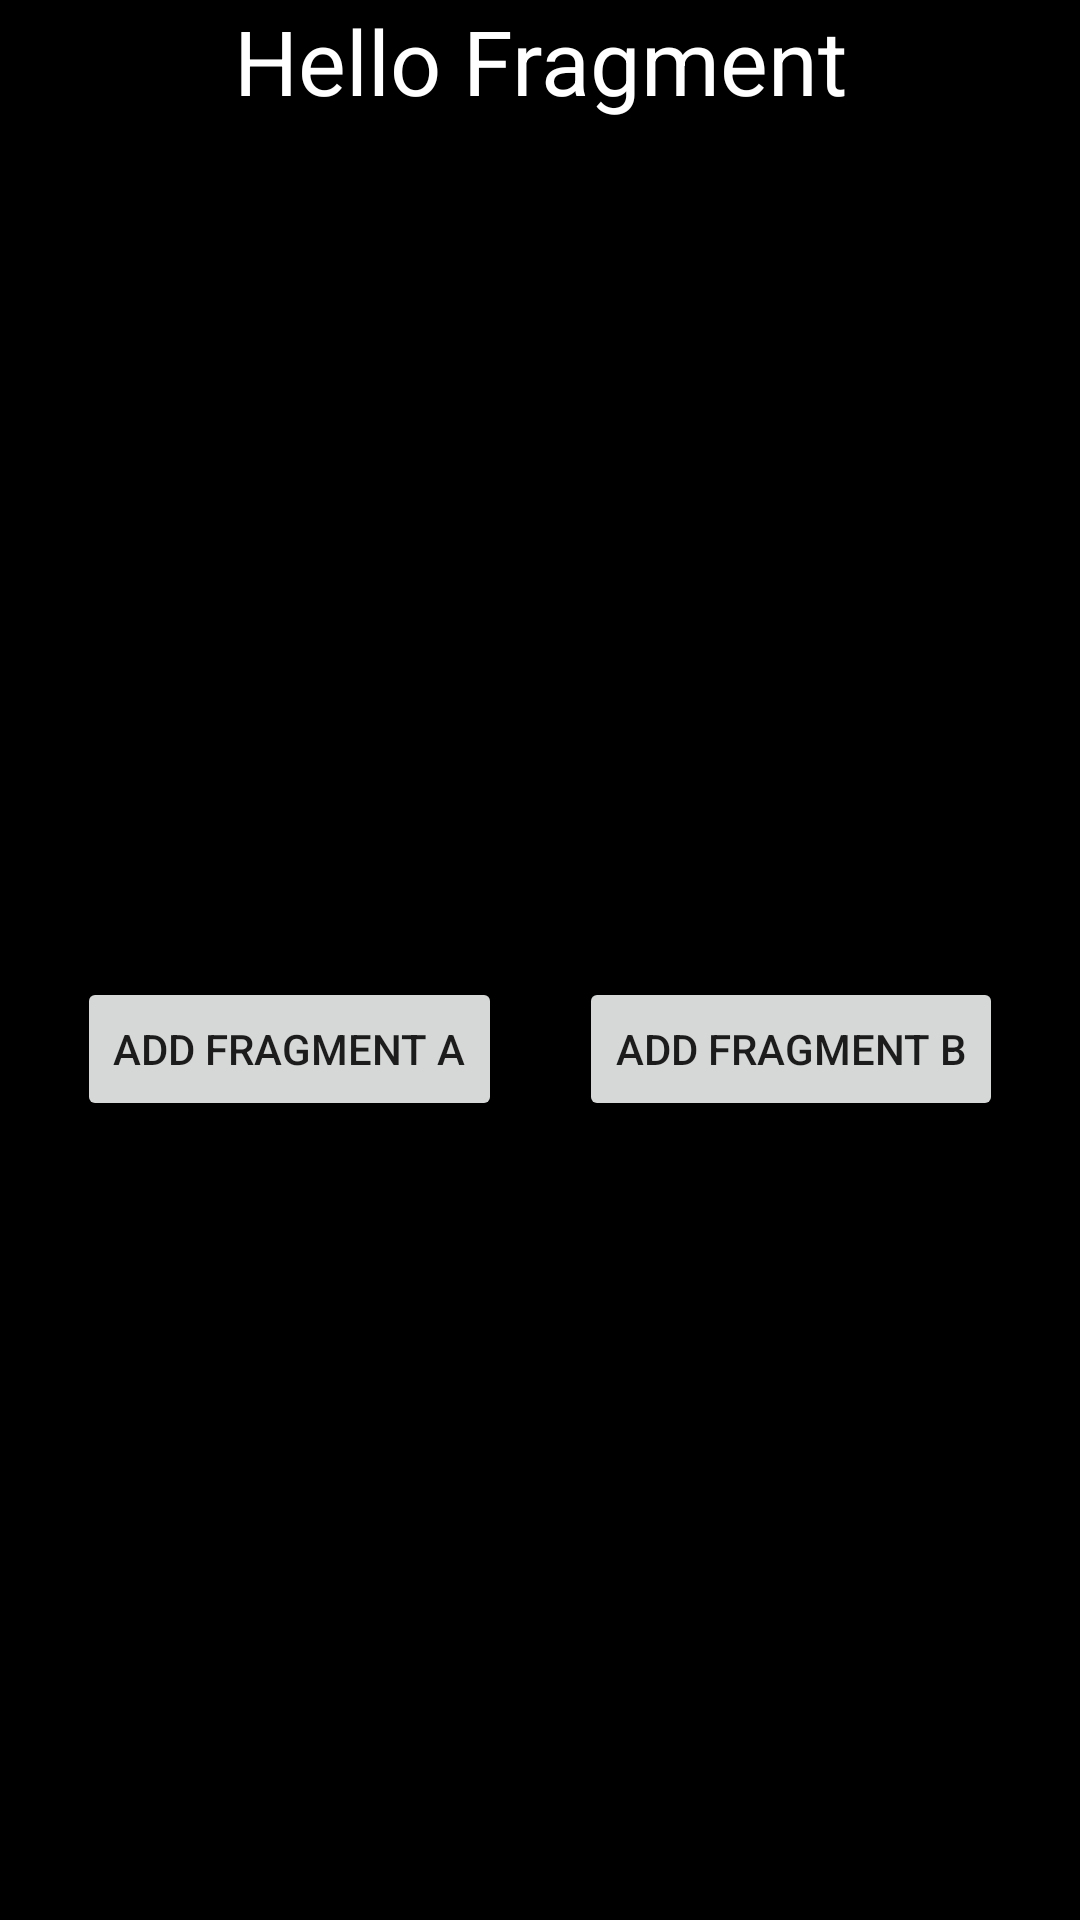

The Android layout XML behind this screen, and the referenced resources:
<!-- AndroidManifest.xml: application theme Theme.WEEK24 -->
<!-- res/layout/activity_fragment_main.xml -->
<?xml version="1.0" encoding="utf-8"?>
<androidx.constraintlayout.widget.ConstraintLayout xmlns:android="http://schemas.android.com/apk/res/android"
    xmlns:app="http://schemas.android.com/apk/res-auto"
    xmlns:tools="http://schemas.android.com/tools"
    android:layout_width="match_parent"
    android:layout_height="match_parent"
    tools:context=".ActivityFragmentIntroduce"
    android:background="@color/black">

    <TextView
        android:id="@+id/tv_hello_fragment"
        android:layout_width="wrap_content"
        android:layout_height="wrap_content"
        app:layout_constraintTop_toTopOf="parent"
        app:layout_constraintLeft_toLeftOf="parent"
        app:layout_constraintRight_toRightOf="parent"
        android:text="Hello Fragment"
        android:textSize="30sp"
        android:gravity="center"
        android:textColor="@color/white"/>

    <FrameLayout
        android:id="@+id/fr_contain_fragment_top"
        android:layout_width="match_parent"
        android:layout_height="0dp"
        app:layout_constraintTop_toBottomOf="@+id/tv_hello_fragment"
        app:layout_constraintBottom_toTopOf="@id/fr_contain_fragment_bottom"
        app:layout_constraintLeft_toLeftOf="parent"
        app:layout_constraintRight_toRightOf="parent"
        app:layout_constraintHeight_percent="0.4"
        app:layout_constraintVertical_bias="0">
    </FrameLayout>

    <Button
        android:id="@+id/bt_add_fragment_a"
        android:layout_width="wrap_content"
        android:layout_height="wrap_content"
        app:layout_constraintTop_toBottomOf="@+id/fr_contain_fragment_top"
        app:layout_constraintRight_toLeftOf="@+id/bt_add_fragment_b"
        app:layout_constraintLeft_toLeftOf="parent"
        android:text="ADD FRAGMENT A"
        android:onClick="addFragment" />

    <Button
        android:id="@+id/bt_add_fragment_b"
        android:layout_width="wrap_content"
        android:layout_height="wrap_content"
        app:layout_constraintTop_toBottomOf="@+id/fr_contain_fragment_top"
        app:layout_constraintLeft_toRightOf="@+id/bt_add_fragment_a"
        app:layout_constraintRight_toRightOf="parent"
        android:text="ADD FRAGMENT B"
        android:onClick="addFragment"/>

    <FrameLayout
        android:id="@+id/fr_contain_fragment_bottom"
        android:layout_width="match_parent"
        android:layout_height="0dp"
        app:layout_constraintTop_toBottomOf="@+id/fr_contain_fragment_top"
        app:layout_constraintBottom_toBottomOf="parent"
        app:layout_constraintLeft_toLeftOf="parent"
        app:layout_constraintRight_toRightOf="parent"
        app:layout_constraintHeight_percent="0.4"
        app:layout_constraintVertical_bias="1">
    </FrameLayout>


</androidx.constraintlayout.widget.ConstraintLayout>
<!-- resources referenced by this layout -->
<resources>
  <color name="black">#FF000000</color>
  <color name="white">#FFFFFFFF</color>
  <style name="Theme.WEEK24" parent="Theme.AppCompat.Light">
          
          <item name="colorPrimary">#CDC4D8</item>
          <item name="colorPrimaryVariant">#5A81F4</item>
          <item name="colorOnPrimary">@color/white</item>
          
          <item name="colorSecondary">@color/teal_200</item>
          <item name="colorSecondaryVariant">@color/teal_700</item>
          <item name="colorOnSecondary">#DD8F8F</item>
          
          <item name="android:statusBarColor" tools:targetApi="l">?attr/colorPrimaryVariant</item>
          
      </style>
  <color name="teal_200">#FF03DAC5</color>
  <color name="teal_700">#FF018786</color>
</resources>
